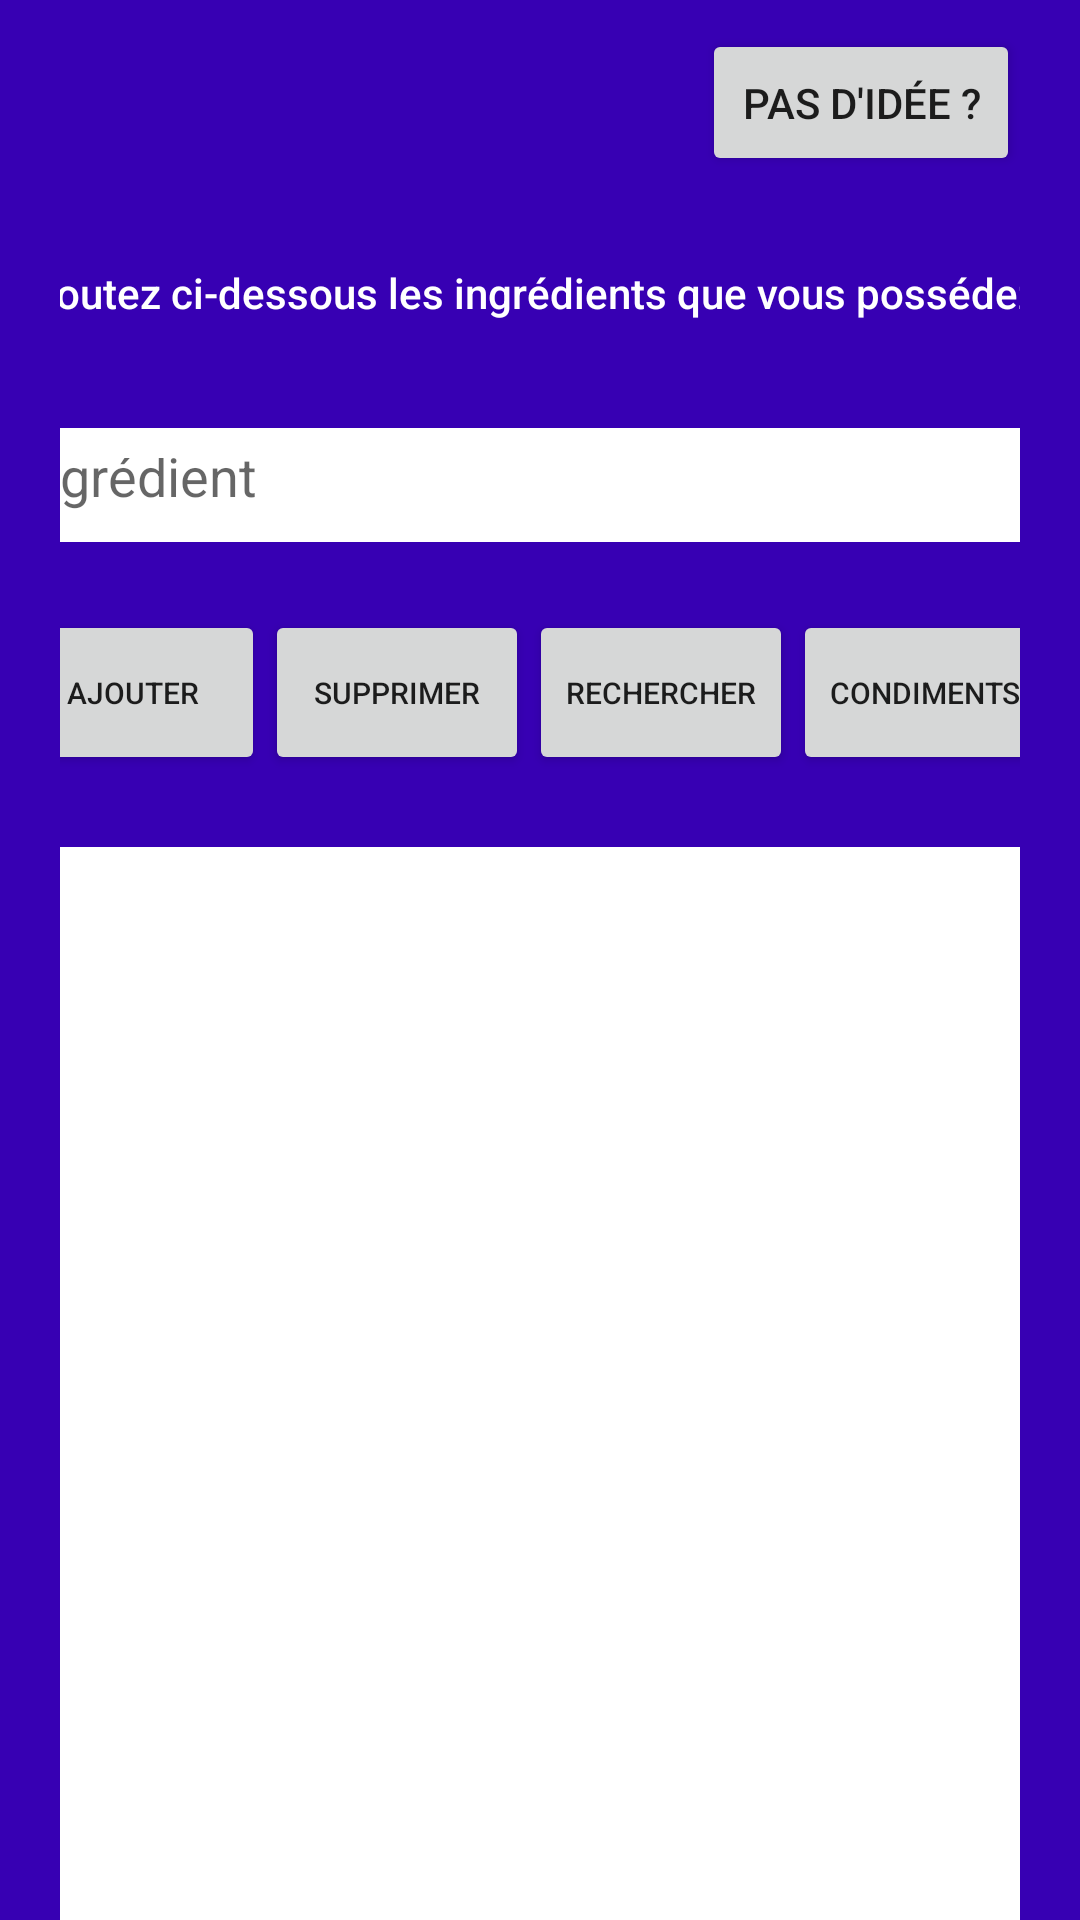

Produce the Android XML layout that renders to this screen, including the resource entries it uses.
<!-- AndroidManifest.xml: application theme Theme.Keskonmange -->
<!-- res/layout/acyivity_choix_ing_consult.xml -->
<?xml version="1.0" encoding="utf-8"?>
<androidx.constraintlayout.widget.ConstraintLayout xmlns:android="http://schemas.android.com/apk/res/android"
    xmlns:app="http://schemas.android.com/apk/res-auto"
    xmlns:tools="http://schemas.android.com/tools"
    android:layout_width="match_parent"
    android:layout_height="match_parent"
    android:layout_gravity="center"
    android:background="@color/purple_700"
    android:paddingLeft="20dp"
    android:paddingRight="20dp">


    <TextView
        android:id="@+id/textView12"
        android:layout_width="365dp"
        android:layout_height="43dp"
        android:layout_marginTop="76dp"
        android:gravity="center"
        android:paddingLeft="1dp"
        android:text="Ajoutez ci-dessous les ingrédients que vous possédez."
        android:textAppearance="@style/TextAppearance.AppCompat.Body2"
        android:textColor="#FFFFFF"
        android:textSize="14sp"
        app:layout_constraintEnd_toEndOf="parent"
        app:layout_constraintHorizontal_bias="0.565"
        app:layout_constraintStart_toStartOf="parent"
        app:layout_constraintTop_toTopOf="parent" />

    <AutoCompleteTextView
        android:id="@+id/et_ing"
        android:layout_width="370dp"
        android:layout_height="38dp"
        android:background="@color/white"
        android:completionHint="Clcikez sur un des ingrédients du dessus"
        android:completionThreshold="2"
        android:hint="Ingrédient"
        android:lines="1"
        android:maxLines="1"
        android:padding="10dp"
        android:paddingLeft="20dp"
        android:singleLine="true"
        app:layout_constraintBottom_toBottomOf="parent"
        app:layout_constraintEnd_toEndOf="parent"
        app:layout_constraintHorizontal_bias="0.512"
        app:layout_constraintStart_toStartOf="parent"
        app:layout_constraintTop_toTopOf="parent"
        app:layout_constraintVertical_bias="0.237" />

    <LinearLayout
        android:id="@+id/linearLayout"
        android:layout_width="373dp"
        android:layout_height="55dp"
        android:gravity="center"

        app:layout_constraintBottom_toBottomOf="parent"
        app:layout_constraintEnd_toEndOf="parent"
        app:layout_constraintHorizontal_bias="0.578"
        app:layout_constraintStart_toStartOf="parent"
        app:layout_constraintTop_toBottomOf="@+id/et_ing"
        app:layout_constraintVertical_bias="0.056">

        <Button
            android:id="@+id/btn_add_ing"
            android:layout_width="wrap_content"
            android:layout_height="match_parent"
            android:text="Ajouter"
            android:textSize="10sp" />

        <Button
            android:id="@+id/btn_rm_ing"
            android:layout_width="wrap_content"
            android:layout_height="match_parent"
            android:text="Supprimer"
            android:textSize="10dp" />

        <Button
            android:id="@+id/btn_search_recipe"
            android:layout_width="wrap_content"
            android:layout_height="match_parent"
            android:text="rechercher"
            android:textSize="10dp" />

        <Button
            android:id="@+id/btn_pre_selected"
            android:layout_width="wrap_content"
            android:layout_height="match_parent"
            android:text="Condiments"
            android:textSize="10dp" />

    </LinearLayout>

    <ListView
        android:id="@+id/list_ing"
        android:layout_width="370dp"
        android:layout_height="427dp"
        android:layout_marginTop="24dp"
        android:background="@color/white"
        android:visibility="visible"
        app:layout_constraintEnd_toEndOf="parent"
        app:layout_constraintHorizontal_bias="0.463"
        app:layout_constraintStart_toStartOf="parent"
        app:layout_constraintTop_toBottomOf="@+id/linearLayout" />

    <Button
        android:id="@+id/no_idea"
        android:layout_width="106dp"
        android:layout_height="49dp"
        android:text="pas d'idée ?"
        app:layout_constraintBottom_toTopOf="@+id/textView12"
        app:layout_constraintEnd_toEndOf="parent"
        app:layout_constraintHorizontal_bias="1.0"
        app:layout_constraintStart_toStartOf="parent"
        app:layout_constraintTop_toTopOf="parent"
        app:layout_constraintVertical_bias="0.363" />


</androidx.constraintlayout.widget.ConstraintLayout>
<!-- resources referenced by this layout -->
<resources>
  <style name="Theme.Keskonmange" parent="Theme.AppCompat.Light.DarkActionBar">
          
          <item name="colorPrimary">@color/purple_700</item>
          <item name="colorPrimaryDark">@color/purple_700</item>
          <item name="colorAccent">@color/teal_200</item>
          
      </style>
  <!-- not gathered from this repository: default colours our renderer supplied (Android Studio template values) -->
  <color name="purple_700">#FF3700B3</color>
  <color name="teal_200">#FF03DAC5</color>
  <color name="white">#FFFFFFFF</color>
</resources>
